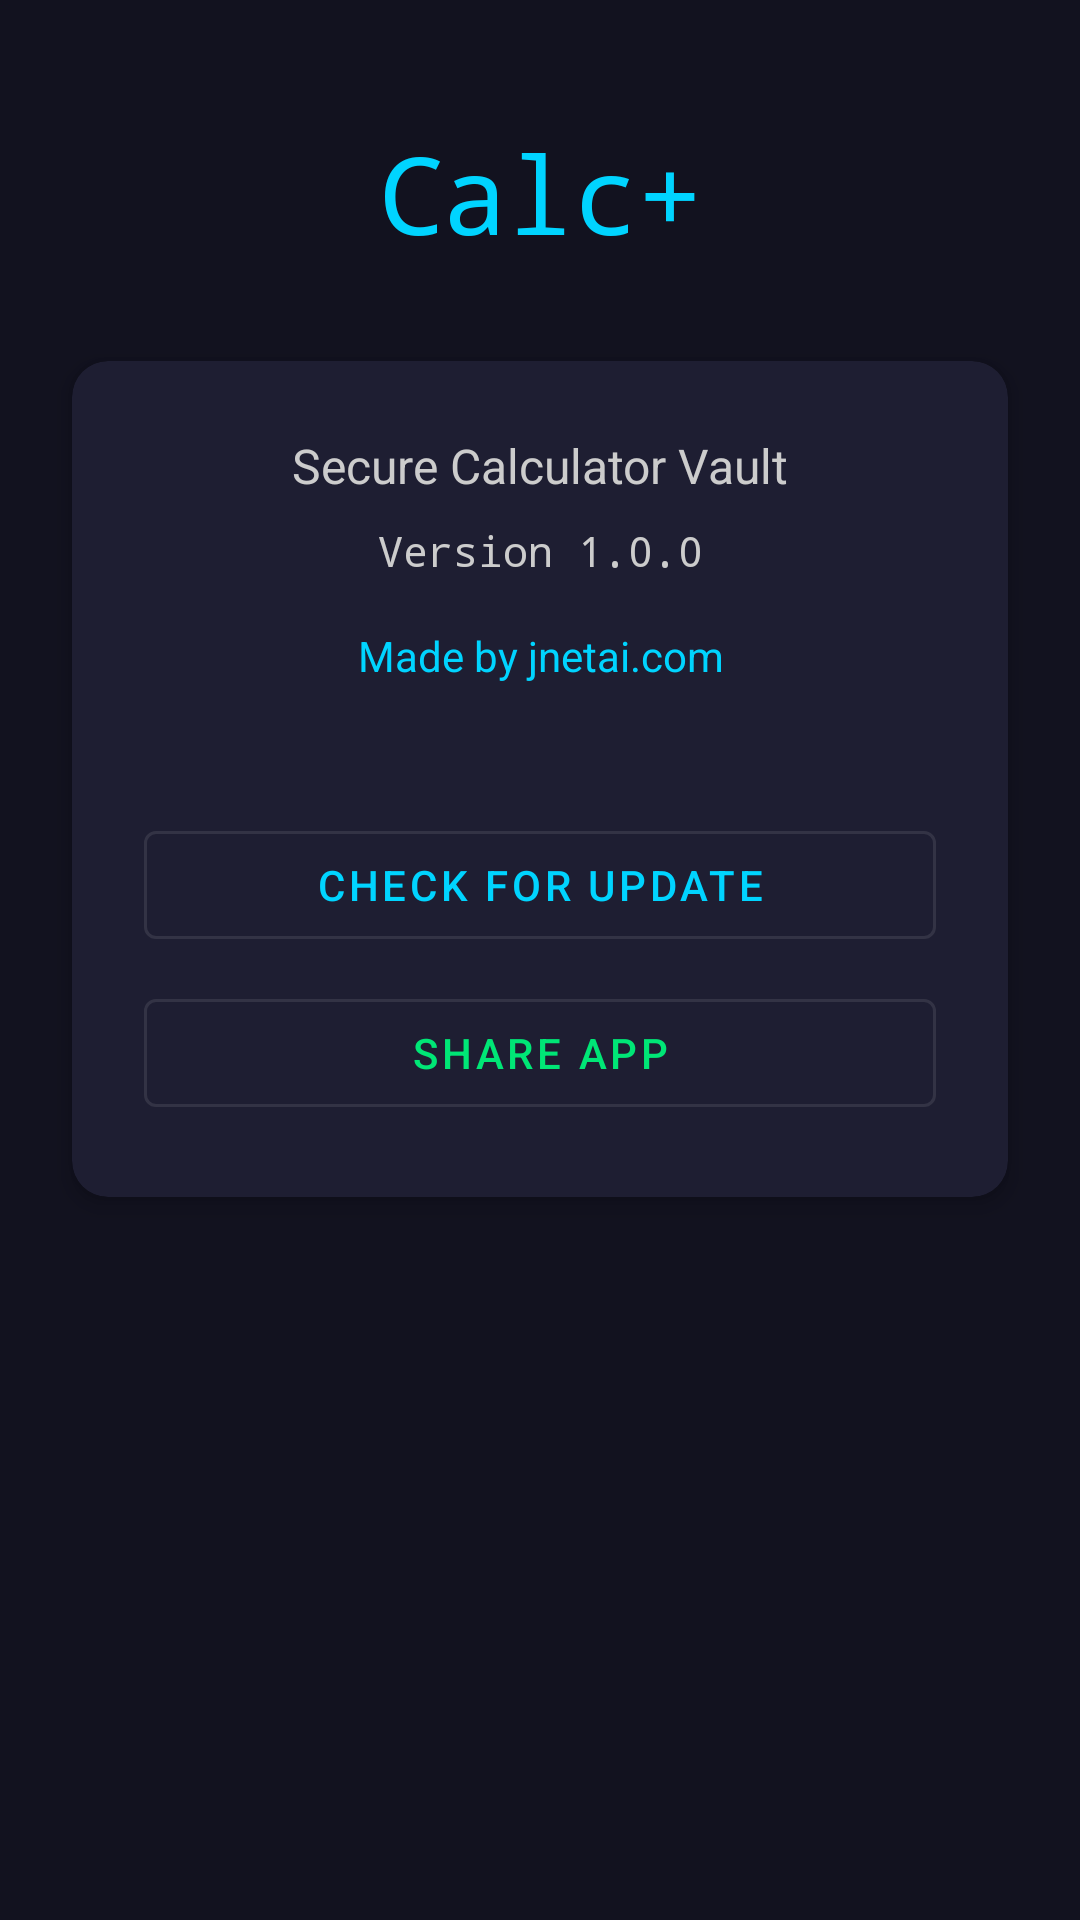

This screen was rendered from an Android layout file. Write that file and the resources it references.
<!-- AndroidManifest.xml: activity theme Theme.CalcPlus -->
<!-- res/layout/activity_about.xml -->
<?xml version="1.0" encoding="utf-8"?>
<LinearLayout xmlns:android="http://schemas.android.com/apk/res/android"
    xmlns:app="http://schemas.android.com/apk/res-auto"
    android:layout_width="match_parent"
    android:layout_height="match_parent"
    android:orientation="vertical"
    android:background="@color/background"
    android:padding="16dp"
    android:gravity="center_horizontal">

    <TextView
        android:layout_width="match_parent"
        android:layout_height="wrap_content"
        android:text="Calc+"
        android:textSize="36sp"
        android:textColor="@color/accent"
        android:gravity="center"
        android:fontFamily="monospace"
        android:padding="24dp" />

    <com.google.android.material.card.MaterialCardView
        android:layout_width="match_parent"
        android:layout_height="wrap_content"
        android:layout_margin="8dp"
        app:cardBackgroundColor="@color/surface"
        app:cardCornerRadius="12dp"
        app:cardElevation="4dp">

        <LinearLayout
            android:layout_width="match_parent"
            android:layout_height="wrap_content"
            android:orientation="vertical"
            android:padding="24dp"
            android:gravity="center">

            <TextView
                android:layout_width="match_parent"
                android:layout_height="wrap_content"
                android:text="Secure Calculator Vault"
                android:textSize="16sp"
                android:textColor="@color/onSurface"
                android:gravity="center"
                android:paddingBottom="8dp" />

            <TextView
                android:id="@+id/versionText"
                android:layout_width="match_parent"
                android:layout_height="wrap_content"
                android:text="Version 1.0.0"
                android:textSize="14sp"
                android:textColor="@color/onSurface"
                android:gravity="center"
                android:fontFamily="monospace"
                android:paddingBottom="16dp" />

            <TextView
                android:layout_width="match_parent"
                android:layout_height="wrap_content"
                android:text="@string/about_made_by"
                android:textSize="14sp"
                android:textColor="@color/accent"
                android:gravity="center"
                android:paddingBottom="16dp" />

            <TextView
                android:id="@+id/updateStatusText"
                android:layout_width="match_parent"
                android:layout_height="wrap_content"
                android:text=""
                android:textSize="14sp"
                android:textColor="@color/warning"
                android:gravity="center"
                android:paddingBottom="8dp" />

            <com.google.android.material.button.MaterialButton
                android:id="@+id/btnCheckUpdate"
                style="@style/Widget.MaterialComponents.Button.OutlinedButton"
                android:layout_width="match_parent"
                android:layout_height="48dp"
                android:text="@string/check_update"
                android:textColor="@color/accent"
                android:strokeColor="@color/accent"
                android:layout_marginBottom="8dp" />

            <com.google.android.material.button.MaterialButton
                android:id="@+id/btnOpenUpdate"
                style="@style/Widget.MaterialComponents.Button"
                android:layout_width="match_parent"
                android:layout_height="48dp"
                android:text="@string/open_update"
                android:backgroundTint="@color/accent"
                android:visibility="gone"
                android:layout_marginBottom="8dp" />

            <com.google.android.material.button.MaterialButton
                android:id="@+id/btnShareApp"
                style="@style/Widget.MaterialComponents.Button.OutlinedButton"
                android:layout_width="match_parent"
                android:layout_height="48dp"
                android:text="@string/share_app"
                android:textColor="@color/success"
                android:strokeColor="@color/success" />
        </LinearLayout>
    </com.google.android.material.card.MaterialCardView>

    <View
        android:layout_width="match_parent"
        android:layout_height="0dp"
        android:layout_weight="1" />

    <View
        android:layout_width="match_parent"
        android:layout_height="16dp" />

</LinearLayout>
<!-- resources referenced by this layout -->
<resources>
  <color name="accent">#FF00D4FF</color>
  <color name="background">#FF12121F</color>
  <color name="onSurface">#FFCCCCCC</color>
  <color name="success">#FF00E676</color>
  <color name="surface">#FF1E1E32</color>
  <color name="warning">#FFFFAB40</color>
  <string name="about_made_by">Made by jnetai.com</string>
  <string name="check_update">Check for Update</string>
  <string name="open_update">Open Update</string>
  <string name="share_app">Share App</string>
  <style name="Theme.CalcPlus" parent="Theme.MaterialComponents.DayNight.NoActionBar">
          <item name="colorPrimary">@color/primary</item>
          <item name="colorPrimaryDark">@color/primaryDark</item>
          <item name="colorAccent">@color/accent</item>
          <item name="android:colorBackground">@color/background</item>
          <item name="android:statusBarColor">@color/primaryDark</item>
          <item name="android:navigationBarColor">@color/primaryDark</item>
          <item name="android:windowBackground">@color/background</item>
          <item name="android:textColor">@color/onBackground</item>
          <item name="android:textColorPrimary">@color/onBackground</item>
          <item name="android:textColorSecondary">@color/onSurface</item>
          <item name="colorSurface">@color/surface</item>
          <item name="colorOnSurface">@color/onSurface</item>
          <item name="colorOnPrimary">@color/onPrimary</item>
          <item name="colorOnSecondary">@color/onPrimary</item>
          <item name="android:windowLightStatusBar">false</item>
      </style>
  <color name="primary">#FF1A1A2E</color>
  <color name="primaryDark">#FF0F0F1A</color>
  <color name="onBackground">#FFE0E0E0</color>
  <color name="onPrimary">#FFFFFFFF</color>
</resources>
